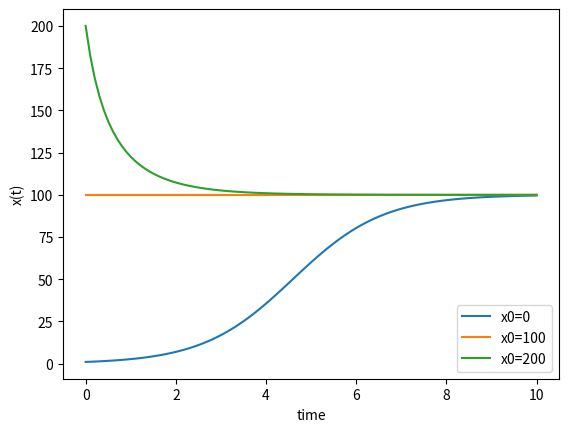

This chart was generated by the following Python code:
import numpy as np
from scipy.integrate import odeint
import matplotlib.pyplot as plt
#This ODE model represents the dynamics of the amount of radioactive material:
#dX/dt=rX(1-X/K)
#where X(t) is the population size, and r and K are the model parameters.

def model(x,t):
    dxdt = r*x*(1-x/K)
    return dxdt

# initial conditions
x0,r,K,dt,tmax=1,1,100,0.1,10
x0_100,r,K,dt,tmax=100,1,100,0.1,10
x0_200,r,K,dt,tmax=200,1,100,0.1,10
# time points
t = np.linspace(0,tmax,num=int(tmax/dt))
# solve ODE
x = odeint(model,x0,t)
x100=odeint(model,x0_100,t)
x200=odeint(model,x0_200,t)
# plot results
plt.plot(t,x)
plt.plot(t,x100)
plt.plot(t,x200)
plt.xlabel('time')
plt.ylabel('x(t)')
plt.legend(['x0=0','x0=100',"x0=200"],loc='lower right')
plt.show()